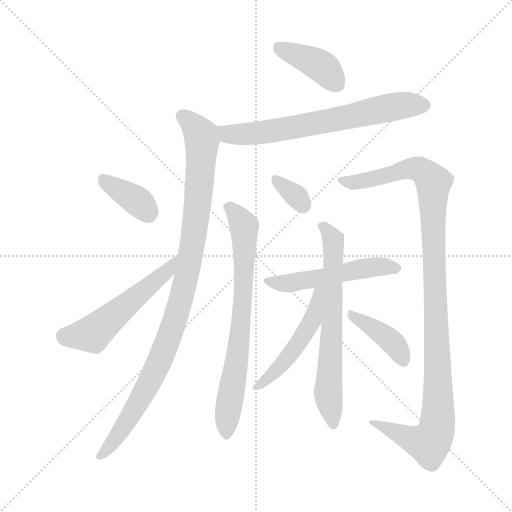
t = 0.00 s
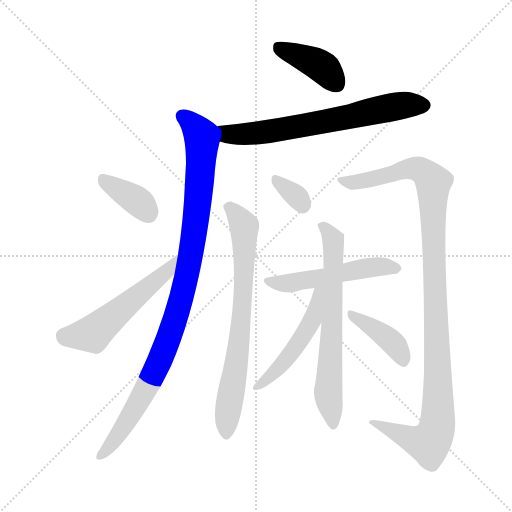
t = 1.88 s
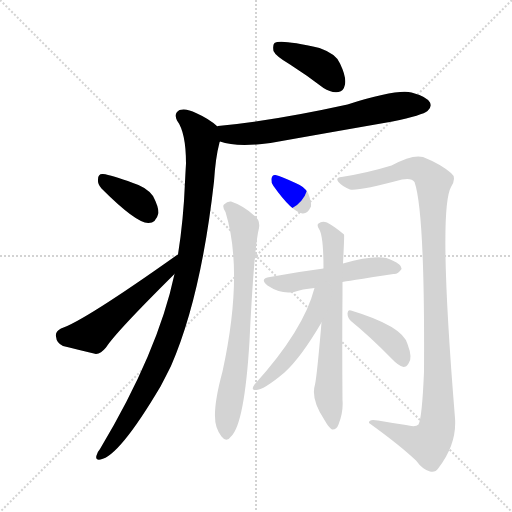
t = 3.76 s
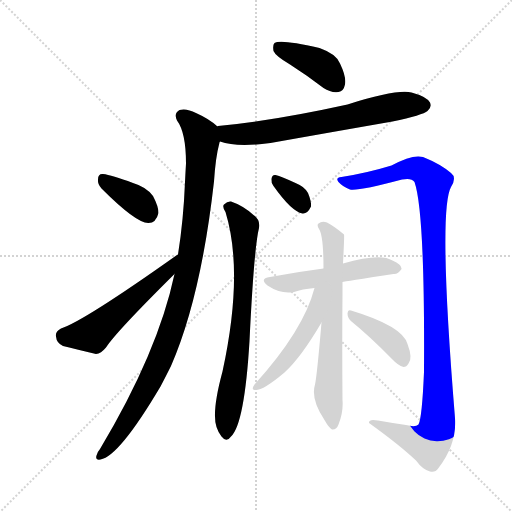
t = 5.65 s
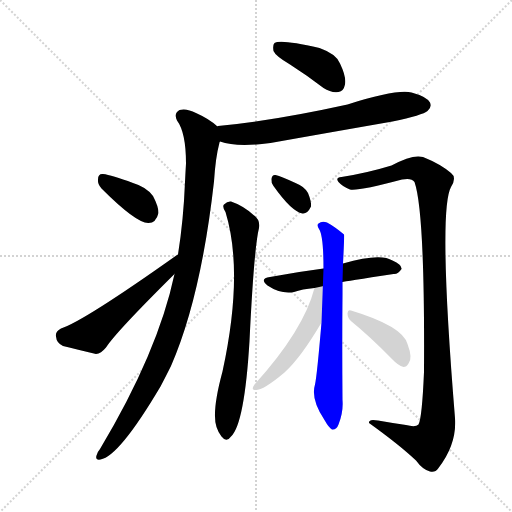
t = 7.53 s
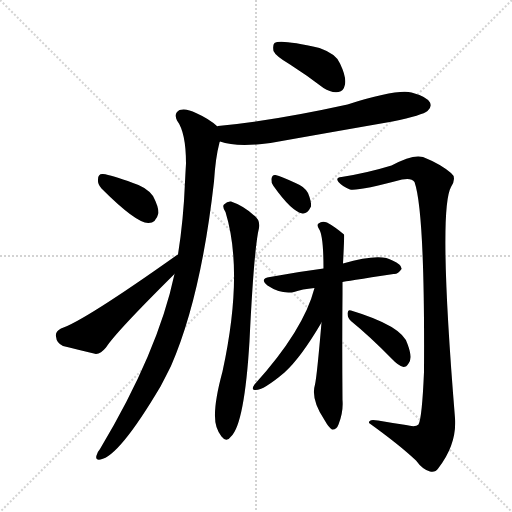
t = 9.41 s

The animated SVG that drew these frames (rendered in a browser with its animation timeline set to each time). Animation: 12 CSS @keyframes rules; one cycle of 9.41 s.

<svg version="1.1" viewBox="0 0 1024 1024" xmlns="http://www.w3.org/2000/svg">
  <g stroke="lightgray" stroke-dasharray="1,1" stroke-width="1" transform="scale(4, 4)">
    <line x1="0" y1="0" x2="256" y2="256"></line>
    <line x1="256" y1="0" x2="0" y2="256"></line>
    <line x1="128" y1="0" x2="128" y2="256"></line>
    <line x1="0" y1="128" x2="256" y2="128"></line>
  </g>
<g transform="scale(1, -1) translate(0, -900)">
   <style type="text/css">
    @keyframes keyframes0 {
      from {
       stroke: blue;
       stroke-dashoffset: 401;
       stroke-width: 128;
       }
       57% {
       animation-timing-function: step-end;
       stroke: blue;
       stroke-dashoffset: 0;
       stroke-width: 128;
       }
       to {
       stroke: black;
       stroke-width: 1024;
       }
       }
       #make-me-a-hanzi-animation-0 {
         animation: keyframes0 0.576335s both;
         animation-delay: 0.000000s;
         animation-timing-function: linear;
       }
    @keyframes keyframes1 {
      from {
       stroke: blue;
       stroke-dashoffset: 670;
       stroke-width: 128;
       }
       69% {
       animation-timing-function: step-end;
       stroke: blue;
       stroke-dashoffset: 0;
       stroke-width: 128;
       }
       to {
       stroke: black;
       stroke-width: 1024;
       }
       }
       #make-me-a-hanzi-animation-1 {
         animation: keyframes1 0.795247s both;
         animation-delay: 0.576335s;
         animation-timing-function: linear;
       }
    @keyframes keyframes2 {
      from {
       stroke: blue;
       stroke-dashoffset: 994;
       stroke-width: 128;
       }
       76% {
       animation-timing-function: step-end;
       stroke: blue;
       stroke-dashoffset: 0;
       stroke-width: 128;
       }
       to {
       stroke: black;
       stroke-width: 1024;
       }
       }
       #make-me-a-hanzi-animation-2 {
         animation: keyframes2 1.058919s both;
         animation-delay: 1.371582s;
         animation-timing-function: linear;
       }
    @keyframes keyframes3 {
      from {
       stroke: blue;
       stroke-dashoffset: 366;
       stroke-width: 128;
       }
       54% {
       animation-timing-function: step-end;
       stroke: blue;
       stroke-dashoffset: 0;
       stroke-width: 128;
       }
       to {
       stroke: black;
       stroke-width: 1024;
       }
       }
       #make-me-a-hanzi-animation-3 {
         animation: keyframes3 0.547852s both;
         animation-delay: 2.430501s;
         animation-timing-function: linear;
       }
    @keyframes keyframes4 {
      from {
       stroke: blue;
       stroke-dashoffset: 529;
       stroke-width: 128;
       }
       63% {
       animation-timing-function: step-end;
       stroke: blue;
       stroke-dashoffset: 0;
       stroke-width: 128;
       }
       to {
       stroke: black;
       stroke-width: 1024;
       }
       }
       #make-me-a-hanzi-animation-4 {
         animation: keyframes4 0.680501s both;
         animation-delay: 2.978353s;
         animation-timing-function: linear;
       }
    @keyframes keyframes5 {
      from {
       stroke: blue;
       stroke-dashoffset: 330;
       stroke-width: 128;
       }
       52% {
       animation-timing-function: step-end;
       stroke: blue;
       stroke-dashoffset: 0;
       stroke-width: 128;
       }
       to {
       stroke: black;
       stroke-width: 1024;
       }
       }
       #make-me-a-hanzi-animation-5 {
         animation: keyframes5 0.518555s both;
         animation-delay: 3.658854s;
         animation-timing-function: linear;
       }
    @keyframes keyframes6 {
      from {
       stroke: blue;
       stroke-dashoffset: 722;
       stroke-width: 128;
       }
       70% {
       animation-timing-function: step-end;
       stroke: blue;
       stroke-dashoffset: 0;
       stroke-width: 128;
       }
       to {
       stroke: black;
       stroke-width: 1024;
       }
       }
       #make-me-a-hanzi-animation-6 {
         animation: keyframes6 0.837565s both;
         animation-delay: 4.177409s;
         animation-timing-function: linear;
       }
    @keyframes keyframes7 {
      from {
       stroke: blue;
       stroke-dashoffset: 1093;
       stroke-width: 128;
       }
       78% {
       animation-timing-function: step-end;
       stroke: blue;
       stroke-dashoffset: 0;
       stroke-width: 128;
       }
       to {
       stroke: black;
       stroke-width: 1024;
       }
       }
       #make-me-a-hanzi-animation-7 {
         animation: keyframes7 1.139486s both;
         animation-delay: 5.014974s;
         animation-timing-function: linear;
       }
    @keyframes keyframes8 {
      from {
       stroke: blue;
       stroke-dashoffset: 517;
       stroke-width: 128;
       }
       63% {
       animation-timing-function: step-end;
       stroke: blue;
       stroke-dashoffset: 0;
       stroke-width: 128;
       }
       to {
       stroke: black;
       stroke-width: 1024;
       }
       }
       #make-me-a-hanzi-animation-8 {
         animation: keyframes8 0.670736s both;
         animation-delay: 6.154460s;
         animation-timing-function: linear;
       }
    @keyframes keyframes9 {
      from {
       stroke: blue;
       stroke-dashoffset: 663;
       stroke-width: 128;
       }
       68% {
       animation-timing-function: step-end;
       stroke: blue;
       stroke-dashoffset: 0;
       stroke-width: 128;
       }
       to {
       stroke: black;
       stroke-width: 1024;
       }
       }
       #make-me-a-hanzi-animation-9 {
         animation: keyframes9 0.789551s both;
         animation-delay: 6.825195s;
         animation-timing-function: linear;
       }
    @keyframes keyframes10 {
      from {
       stroke: blue;
       stroke-dashoffset: 499;
       stroke-width: 128;
       }
       62% {
       animation-timing-function: step-end;
       stroke: blue;
       stroke-dashoffset: 0;
       stroke-width: 128;
       }
       to {
       stroke: black;
       stroke-width: 1024;
       }
       }
       #make-me-a-hanzi-animation-10 {
         animation: keyframes10 0.656087s both;
         animation-delay: 7.614746s;
         animation-timing-function: linear;
       }
    @keyframes keyframes11 {
      from {
       stroke: blue;
       stroke-dashoffset: 398;
       stroke-width: 128;
       }
       56% {
       animation-timing-function: step-end;
       stroke: blue;
       stroke-dashoffset: 0;
       stroke-width: 128;
       }
       to {
       stroke: black;
       stroke-width: 1024;
       }
       }
       #make-me-a-hanzi-animation-11 {
         animation: keyframes11 0.573893s both;
         animation-delay: 8.270833s;
         animation-timing-function: linear;
       }
</style>
<path d="M 580.0 771.0 Q 613.0 750.0 647.0 724.0 Q 662.0 714.0 677.0 716.0 Q 687.0 717.0 690.0 731.0 Q 693.0 746.0 680.0 773.0 Q 673.0 792.0 639.0 804.0 Q 561.0 822.0 549.0 814.0 Q 545.0 810.0 547.0 798.0 Q 551.0 788.0 580.0 771.0 Z" fill="lightgray"></path> 
<path d="M 440.0 617.0 Q 473.0 605.0 541.0 614.0 Q 659.0 635.0 785.0 657.0 Q 846.0 670.0 855.0 678.0 Q 864.0 685.0 860.0 695.0 Q 853.0 707.0 823.0 715.0 Q 793.0 722.0 695.0 691.0 Q 545.0 658.0 436.0 648.0 Q 435.0 648.0 435.0 647.0 C 405.0 642.0 411.0 625.0 440.0 617.0 Z" fill="lightgray"></path> 
<path d="M 349.0 352.0 Q 316.0 196.0 200.0 2.0 Q 194.0 -5.0 193.0 -11.0 Q 190.0 -21.0 201.0 -19.0 Q 238.0 -13.0 321.0 127.0 Q 331.0 146.0 342.0 168.0 Q 402.0 306.0 428.0 537.0 Q 431.0 585.0 439.0 615.0 Q 439.0 616.0 440.0 617.0 C 445.0 639.0 445.0 639.0 435.0 647.0 Q 419.0 662.0 392.0 674.0 Q 373.0 684.0 359.0 680.0 Q 347.0 673.0 354.0 659.0 Q 372.0 635.0 372.0 573.0 Q 371.0 557.0 370.0 536.0 Q 367.0 460.0 356.0 391.0 L 349.0 352.0 Z" fill="lightgray"></path> 
<path d="M 203.0 523.0 Q 273.0 453.0 297.0 454.0 Q 312.0 454.0 317.0 474.0 Q 317.0 487.0 306.0 508.0 Q 293.0 526.0 266.0 534.0 Q 223.0 550.0 206.0 552.0 Q 196.0 553.0 196.0 541.0 Q 195.0 532.0 203.0 523.0 Z" fill="lightgray"></path> 
<path d="M 356.0 391.0 Q 355.0 391.0 354.0 390.0 Q 168.0 258.0 122.0 243.0 Q 110.0 237.0 112.0 227.0 Q 113.0 214.0 126.0 208.0 Q 154.0 201.0 192.0 192.0 Q 202.0 193.0 212.0 205.0 Q 231.0 235.0 349.0 352.0 C 370.0 373.0 381.0 407.0 356.0 391.0 Z" fill="lightgray"></path> 
<path d="M 547.0 528.0 Q 583.0 477.0 605.0 473.0 Q 615.0 472.0 622.0 487.0 Q 623.0 497.0 616.0 514.0 Q 609.0 527.0 591.0 534.0 Q 563.0 547.0 551.0 550.0 Q 544.0 551.0 543.0 542.0 Q 542.0 535.0 547.0 528.0 Z" fill="lightgray"></path> 
<path d="M 451.0 476.0 Q 488.0 355.0 445.0 157.0 Q 423.0 76.0 433.0 46.0 Q 437.0 34.0 443.0 27.0 Q 453.0 14.0 462.0 27.0 Q 489.0 52.0 499.0 218.0 Q 508.0 404.0 518.0 444.0 Q 521.0 460.0 507.0 470.0 Q 486.0 489.0 462.0 497.0 Q 455.0 498.0 448.0 491.0 Q 444.0 487.0 451.0 476.0 Z" fill="lightgray"></path> 
<path d="M 812.0 50.0 Q 784.0 54.0 756.0 59.0 Q 737.0 63.0 738.0 54.0 Q 798.0 11.0 832.0 -21.0 Q 845.0 -39.0 860.0 -43.0 Q 870.0 -46.0 877.0 -36.0 Q 914.0 12.0 910.0 64.0 Q 876.0 479.0 902.0 526.0 Q 914.0 545.0 902.0 554.0 Q 881.0 572.0 846.0 586.0 Q 825.0 592.0 783.0 569.0 Q 734.0 554.0 683.0 546.0 Q 670.0 545.0 677.0 536.0 Q 686.0 526.0 700.0 521.0 Q 718.0 518.0 804.0 541.0 Q 823.0 545.0 829.0 536.0 Q 850.0 476.0 848.0 156.0 Q 844.0 63.0 837.0 51.0 Q 831.0 45.0 812.0 50.0 Z" fill="lightgray"></path> 
<path d="M 685.0 336.0 Q 688.0 337.0 787.0 352.0 Q 796.0 351.0 803.0 362.0 Q 804.0 371.0 785.0 379.0 Q 761.0 395.0 686.0 373.0 L 647.0 363.0 Q 593.0 356.0 540.0 346.0 Q 518.0 343.0 535.0 329.0 Q 562.0 311.0 588.0 316.0 Q 604.0 322.0 629.0 324.0 L 685.0 336.0 Z" fill="lightgray"></path> 
<path d="M 643.0 255.0 Q 634.0 149.0 630.0 131.0 Q 621.0 101.0 649.0 60.0 Q 658.0 44.0 664.0 41.0 Q 673.0 40.0 677.0 51.0 Q 687.0 76.0 685.0 100.0 Q 684.0 215.0 685.0 312.0 Q 685.0 325.0 685.0 336.0 L 686.0 373.0 Q 689.0 430.0 688.0 431.0 Q 669.0 447.0 654.0 455.0 Q 644.0 459.0 637.0 453.0 Q 633.0 450.0 638.0 442.0 Q 647.0 429.0 647.0 363.0 L 643.0 255.0 Z" fill="lightgray"></path> 
<path d="M 629.0 324.0 Q 607.0 239.0 509.0 131.0 Q 502.0 121.0 509.0 120.0 Q 524.0 117.0 569.0 155.0 Q 602.0 185.0 643.0 255.0 C 695.0 343.0 637.0 353.0 629.0 324.0 Z" fill="lightgray"></path> 
<path d="M 703.0 257.0 Q 740.0 227.0 784.0 182.0 Q 796.0 169.0 807.0 166.0 Q 813.0 166.0 817.0 173.0 Q 826.0 183.0 815.0 212.0 Q 805.0 248.0 702.0 279.0 Q 696.0 282.0 695.0 273.0 Q 695.0 264.0 703.0 257.0 Z" fill="lightgray"></path> 
      <clipPath id="make-me-a-hanzi-clip-0">
      <path d="M 580.0 771.0 Q 613.0 750.0 647.0 724.0 Q 662.0 714.0 677.0 716.0 Q 687.0 717.0 690.0 731.0 Q 693.0 746.0 680.0 773.0 Q 673.0 792.0 639.0 804.0 Q 561.0 822.0 549.0 814.0 Q 545.0 810.0 547.0 798.0 Q 551.0 788.0 580.0 771.0 Z" fill="lightgray"></path>
      </clipPath>
      <path clip-path="url(#make-me-a-hanzi-clip-0)" d="M 554.0 808.0 L 644.0 767.0 L 674.0 732.0 " fill="none" id="make-me-a-hanzi-animation-0" stroke-dasharray="273 546" stroke-linecap="round"></path>

      <clipPath id="make-me-a-hanzi-clip-1">
      <path d="M 440.0 617.0 Q 473.0 605.0 541.0 614.0 Q 659.0 635.0 785.0 657.0 Q 846.0 670.0 855.0 678.0 Q 864.0 685.0 860.0 695.0 Q 853.0 707.0 823.0 715.0 Q 793.0 722.0 695.0 691.0 Q 545.0 658.0 436.0 648.0 Q 435.0 648.0 435.0 647.0 C 405.0 642.0 411.0 625.0 440.0 617.0 Z" fill="lightgray"></path>
      </clipPath>
      <path clip-path="url(#make-me-a-hanzi-clip-1)" d="M 442.0 641.0 L 456.0 632.0 L 512.0 633.0 L 767.0 683.0 L 848.0 689.0 " fill="none" id="make-me-a-hanzi-animation-1" stroke-dasharray="542 1084" stroke-linecap="round"></path>

      <clipPath id="make-me-a-hanzi-clip-2">
      <path d="M 349.0 352.0 Q 316.0 196.0 200.0 2.0 Q 194.0 -5.0 193.0 -11.0 Q 190.0 -21.0 201.0 -19.0 Q 238.0 -13.0 321.0 127.0 Q 331.0 146.0 342.0 168.0 Q 402.0 306.0 428.0 537.0 Q 431.0 585.0 439.0 615.0 Q 439.0 616.0 440.0 617.0 C 445.0 639.0 445.0 639.0 435.0 647.0 Q 419.0 662.0 392.0 674.0 Q 373.0 684.0 359.0 680.0 Q 347.0 673.0 354.0 659.0 Q 372.0 635.0 372.0 573.0 Q 371.0 557.0 370.0 536.0 Q 367.0 460.0 356.0 391.0 L 349.0 352.0 Z" fill="lightgray"></path>
      </clipPath>
      <path clip-path="url(#make-me-a-hanzi-clip-2)" d="M 365.0 667.0 L 388.0 649.0 L 403.0 628.0 L 404.0 616.0 L 392.0 458.0 L 365.0 312.0 L 336.0 219.0 L 284.0 105.0 L 242.0 37.0 L 202.0 -10.0 " fill="none" id="make-me-a-hanzi-animation-2" stroke-dasharray="866 1732" stroke-linecap="round"></path>

      <clipPath id="make-me-a-hanzi-clip-3">
      <path d="M 203.0 523.0 Q 273.0 453.0 297.0 454.0 Q 312.0 454.0 317.0 474.0 Q 317.0 487.0 306.0 508.0 Q 293.0 526.0 266.0 534.0 Q 223.0 550.0 206.0 552.0 Q 196.0 553.0 196.0 541.0 Q 195.0 532.0 203.0 523.0 Z" fill="lightgray"></path>
      </clipPath>
      <path clip-path="url(#make-me-a-hanzi-clip-3)" d="M 209.0 539.0 L 280.0 494.0 L 296.0 474.0 " fill="none" id="make-me-a-hanzi-animation-3" stroke-dasharray="238 476" stroke-linecap="round"></path>

      <clipPath id="make-me-a-hanzi-clip-4">
      <path d="M 356.0 391.0 Q 355.0 391.0 354.0 390.0 Q 168.0 258.0 122.0 243.0 Q 110.0 237.0 112.0 227.0 Q 113.0 214.0 126.0 208.0 Q 154.0 201.0 192.0 192.0 Q 202.0 193.0 212.0 205.0 Q 231.0 235.0 349.0 352.0 C 370.0 373.0 381.0 407.0 356.0 391.0 Z" fill="lightgray"></path>
      </clipPath>
      <path clip-path="url(#make-me-a-hanzi-clip-4)" d="M 126.0 229.0 L 185.0 232.0 L 331.0 353.0 L 344.0 373.0 " fill="none" id="make-me-a-hanzi-animation-4" stroke-dasharray="401 802" stroke-linecap="round"></path>

      <clipPath id="make-me-a-hanzi-clip-5">
      <path d="M 547.0 528.0 Q 583.0 477.0 605.0 473.0 Q 615.0 472.0 622.0 487.0 Q 623.0 497.0 616.0 514.0 Q 609.0 527.0 591.0 534.0 Q 563.0 547.0 551.0 550.0 Q 544.0 551.0 543.0 542.0 Q 542.0 535.0 547.0 528.0 Z" fill="lightgray"></path>
      </clipPath>
      <path clip-path="url(#make-me-a-hanzi-clip-5)" d="M 553.0 540.0 L 595.0 505.0 L 605.0 488.0 " fill="none" id="make-me-a-hanzi-animation-5" stroke-dasharray="202 404" stroke-linecap="round"></path>

      <clipPath id="make-me-a-hanzi-clip-6">
      <path d="M 451.0 476.0 Q 488.0 355.0 445.0 157.0 Q 423.0 76.0 433.0 46.0 Q 437.0 34.0 443.0 27.0 Q 453.0 14.0 462.0 27.0 Q 489.0 52.0 499.0 218.0 Q 508.0 404.0 518.0 444.0 Q 521.0 460.0 507.0 470.0 Q 486.0 489.0 462.0 497.0 Q 455.0 498.0 448.0 491.0 Q 444.0 487.0 451.0 476.0 Z" fill="lightgray"></path>
      </clipPath>
      <path clip-path="url(#make-me-a-hanzi-clip-6)" d="M 459.0 485.0 L 488.0 447.0 L 489.0 369.0 L 481.0 231.0 L 453.0 31.0 " fill="none" id="make-me-a-hanzi-animation-6" stroke-dasharray="594 1188" stroke-linecap="round"></path>

      <clipPath id="make-me-a-hanzi-clip-7">
      <path d="M 812.0 50.0 Q 784.0 54.0 756.0 59.0 Q 737.0 63.0 738.0 54.0 Q 798.0 11.0 832.0 -21.0 Q 845.0 -39.0 860.0 -43.0 Q 870.0 -46.0 877.0 -36.0 Q 914.0 12.0 910.0 64.0 Q 876.0 479.0 902.0 526.0 Q 914.0 545.0 902.0 554.0 Q 881.0 572.0 846.0 586.0 Q 825.0 592.0 783.0 569.0 Q 734.0 554.0 683.0 546.0 Q 670.0 545.0 677.0 536.0 Q 686.0 526.0 700.0 521.0 Q 718.0 518.0 804.0 541.0 Q 823.0 545.0 829.0 536.0 Q 850.0 476.0 848.0 156.0 Q 844.0 63.0 837.0 51.0 Q 831.0 45.0 812.0 50.0 Z" fill="lightgray"></path>
      </clipPath>
      <path clip-path="url(#make-me-a-hanzi-clip-7)" d="M 687.0 537.0 L 733.0 539.0 L 825.0 564.0 L 843.0 559.0 L 867.0 536.0 L 877.0 157.0 L 874.0 45.0 L 867.0 25.0 L 855.0 14.0 L 825.0 20.0 L 747.0 52.0 " fill="none" id="make-me-a-hanzi-animation-7" stroke-dasharray="965 1930" stroke-linecap="round"></path>

      <clipPath id="make-me-a-hanzi-clip-8">
      <path d="M 685.0 336.0 Q 688.0 337.0 787.0 352.0 Q 796.0 351.0 803.0 362.0 Q 804.0 371.0 785.0 379.0 Q 761.0 395.0 686.0 373.0 L 647.0 363.0 Q 593.0 356.0 540.0 346.0 Q 518.0 343.0 535.0 329.0 Q 562.0 311.0 588.0 316.0 Q 604.0 322.0 629.0 324.0 L 685.0 336.0 Z" fill="lightgray"></path>
      </clipPath>
      <path clip-path="url(#make-me-a-hanzi-clip-8)" d="M 536.0 338.0 L 571.0 333.0 L 736.0 365.0 L 794.0 363.0 " fill="none" id="make-me-a-hanzi-animation-8" stroke-dasharray="389 778" stroke-linecap="round"></path>

      <clipPath id="make-me-a-hanzi-clip-9">
      <path d="M 643.0 255.0 Q 634.0 149.0 630.0 131.0 Q 621.0 101.0 649.0 60.0 Q 658.0 44.0 664.0 41.0 Q 673.0 40.0 677.0 51.0 Q 687.0 76.0 685.0 100.0 Q 684.0 215.0 685.0 312.0 Q 685.0 325.0 685.0 336.0 L 686.0 373.0 Q 689.0 430.0 688.0 431.0 Q 669.0 447.0 654.0 455.0 Q 644.0 459.0 637.0 453.0 Q 633.0 450.0 638.0 442.0 Q 647.0 429.0 647.0 363.0 L 643.0 255.0 Z" fill="lightgray"></path>
      </clipPath>
      <path clip-path="url(#make-me-a-hanzi-clip-9)" d="M 644.0 448.0 L 660.0 431.0 L 668.0 408.0 L 656.0 120.0 L 666.0 50.0 " fill="none" id="make-me-a-hanzi-animation-9" stroke-dasharray="535 1070" stroke-linecap="round"></path>

      <clipPath id="make-me-a-hanzi-clip-10">
      <path d="M 629.0 324.0 Q 607.0 239.0 509.0 131.0 Q 502.0 121.0 509.0 120.0 Q 524.0 117.0 569.0 155.0 Q 602.0 185.0 643.0 255.0 C 695.0 343.0 637.0 353.0 629.0 324.0 Z" fill="lightgray"></path>
      </clipPath>
      <path clip-path="url(#make-me-a-hanzi-clip-10)" d="M 643.0 320.0 L 635.0 316.0 L 623.0 255.0 L 603.0 224.0 L 570.0 178.0 L 512.0 126.0 " fill="none" id="make-me-a-hanzi-animation-10" stroke-dasharray="371 742" stroke-linecap="round"></path>

      <clipPath id="make-me-a-hanzi-clip-11">
      <path d="M 703.0 257.0 Q 740.0 227.0 784.0 182.0 Q 796.0 169.0 807.0 166.0 Q 813.0 166.0 817.0 173.0 Q 826.0 183.0 815.0 212.0 Q 805.0 248.0 702.0 279.0 Q 696.0 282.0 695.0 273.0 Q 695.0 264.0 703.0 257.0 Z" fill="lightgray"></path>
      </clipPath>
      <path clip-path="url(#make-me-a-hanzi-clip-11)" d="M 703.0 270.0 L 786.0 215.0 L 806.0 178.0 " fill="none" id="make-me-a-hanzi-animation-11" stroke-dasharray="270 540" stroke-linecap="round"></path>

</g>
</svg>
